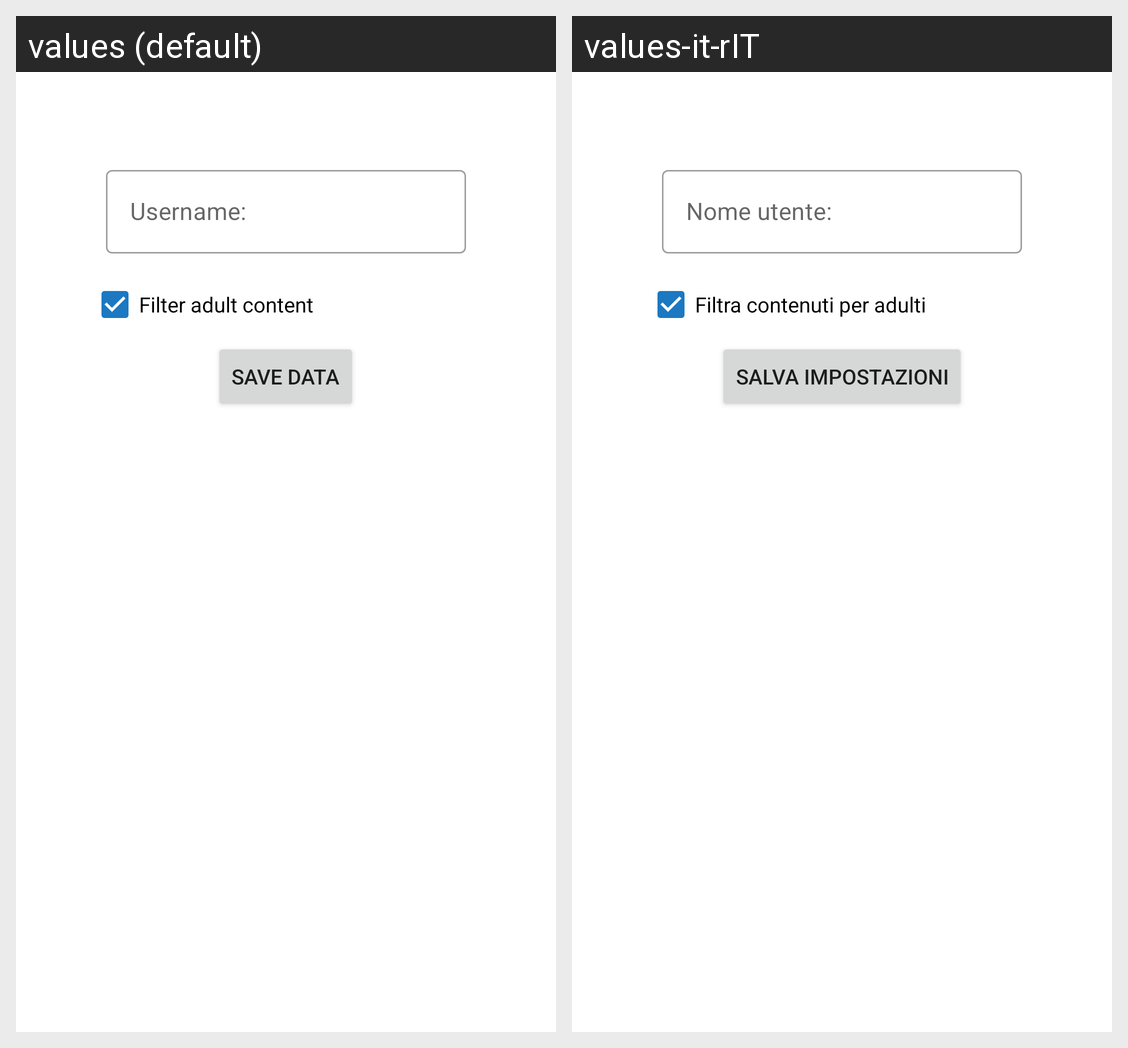

The same Android screen rendered under two of its app's locales, left to right. List the strings drawn on it with the default value and each locale's translation.
Android screen res/layout/fragment_settings.xml rendered under 2 locales, left to right: values (default), values-it-rIT. Device: Nexus 5 (rendered at 1080×1920; each locale shown at half size, 540×960, under a caption strip naming it); theme Theme.ToWatch.
Strings drawn on this screen, with the default value and each locale's value (text and hints the layout hard-codes, and strings that could not be matched under every locale, appear in the picture but are not listed):

save_data
  values: Save data
  values-it-rIT: Salva impostazioni

username_label
  values: Username:
  values-it-rIT: Nome utente:

filter_adult_content
  values: Filter adult content
  values-it-rIT: Filtra contenuti per adulti
